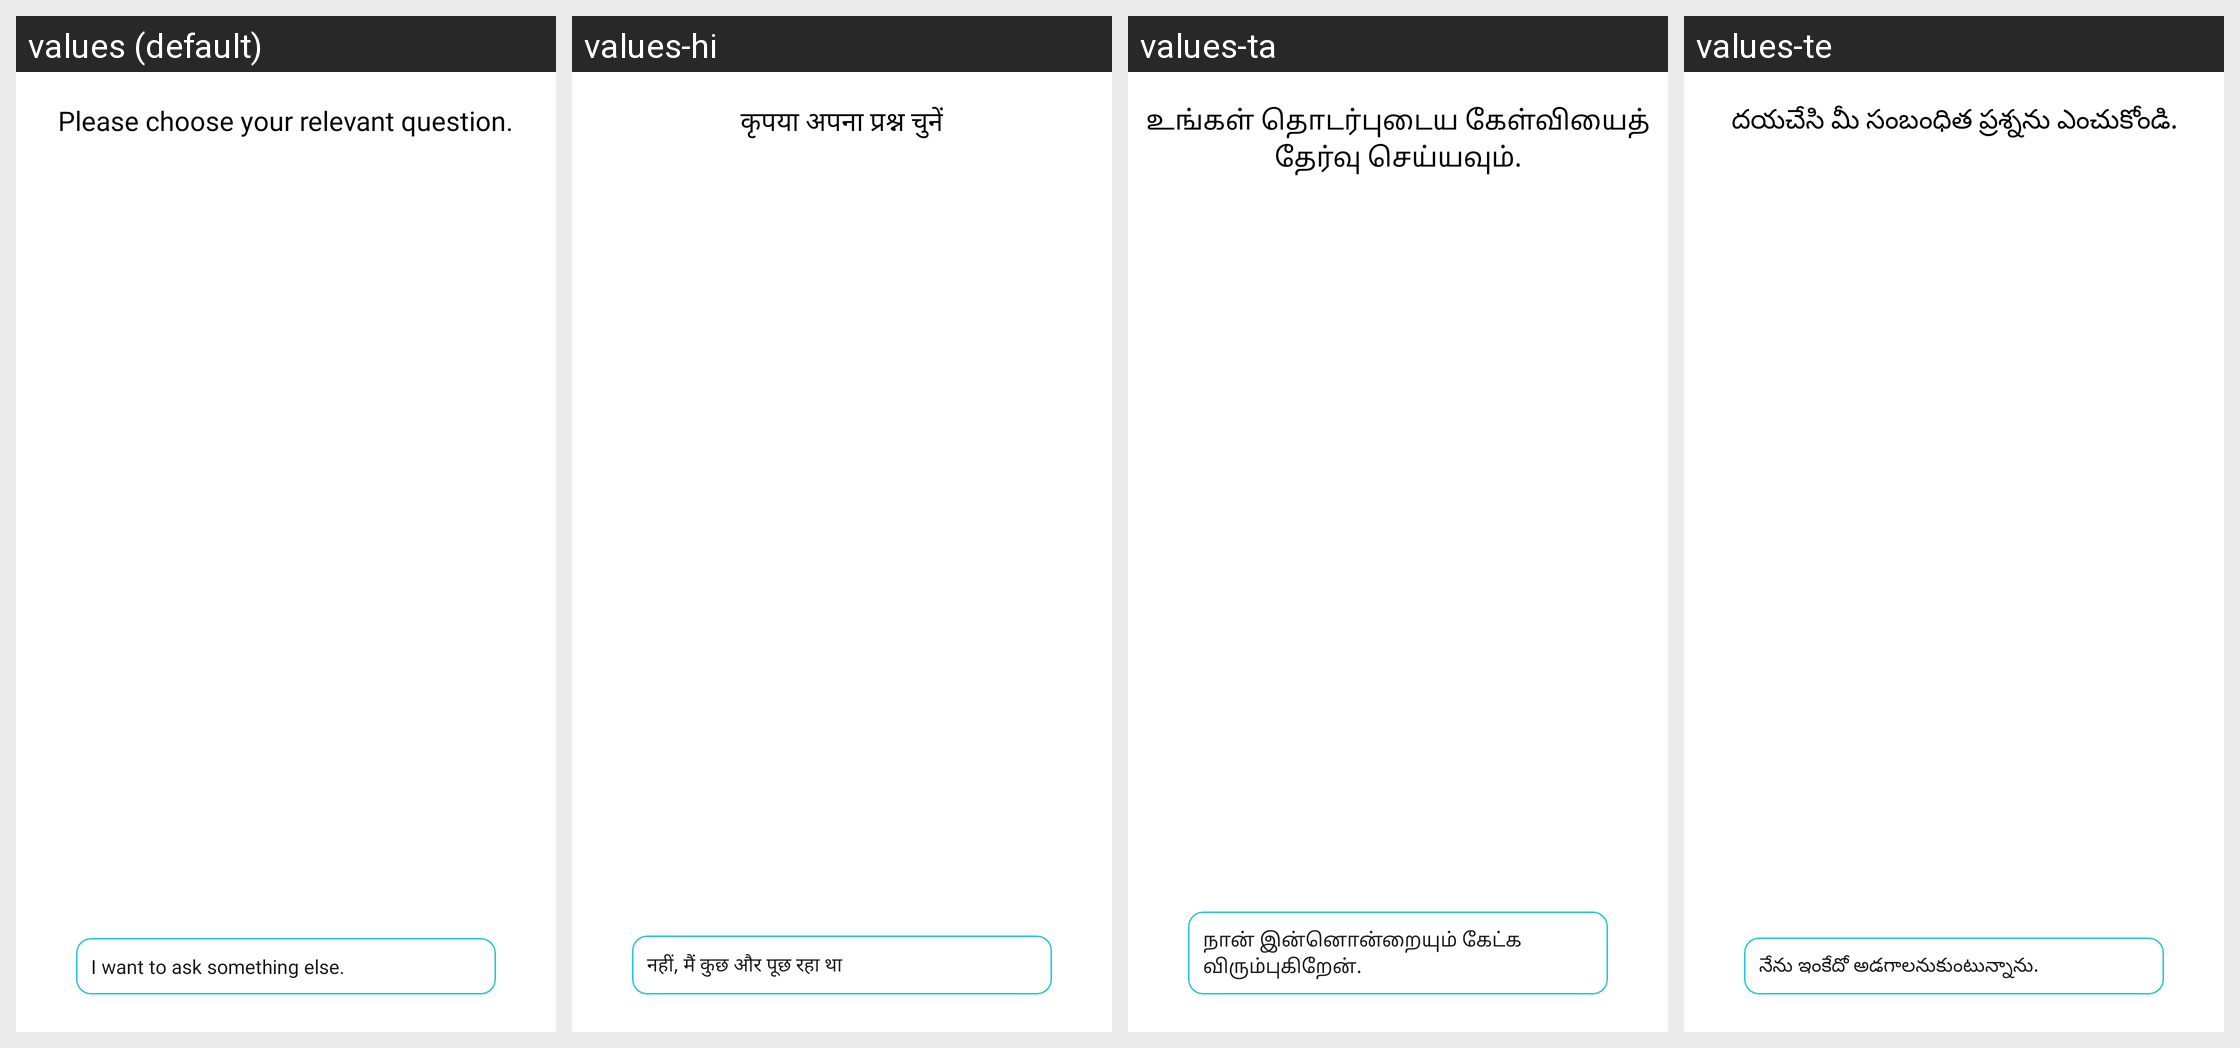

The Android screen above is rendered under several locales of the same app. Produce the string resources it draws, with the default and per-locale values.
Android screen res/layout/intent_option.xml rendered under 4 locales, left to right: values (default), values-hi, values-ta, values-te. Device: Nexus 5 (rendered at 1080×1920; each locale shown at half size, 540×960, under a caption strip naming it); theme ArivihanTheme.
Other locales in the repository, not shown: values-bn, values-gu, values-kn, values-ml, values-mr, values-pa.
Strings drawn on this screen, with the default value and each locale's value (text and hints the layout hard-codes, and strings that could not be matched under every locale, appear in the picture but are not listed):

sorry_we_have_found
  values: Please choose your relevant question.
  values-hi: कृपया अपना प्रश्न चुनें
  values-ta: உங்கள் தொடர்புடைய கேள்வியைத் தேர்வு செய்யவும்.
  values-te: దయచేసి మీ సంబంధిత ప్రశ్నను ఎంచుకోండి.

no_i_was_asking
  values: I want to ask something else.
  values-hi: नहीं, मैं कुछ और पूछ रहा था
  values-ta: நான் இன்னொன்றையும் கேட்க விரும்புகிறேன்.
  values-te: నేను ఇంకేదో అడగాలనుకుంటున్నాను.
